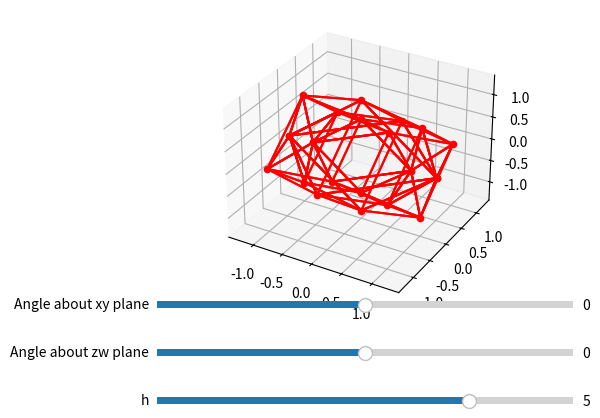

Generate this figure with matplotlib:
import matplotlib.pyplot as plt
from matplotlib.widgets import Slider
import itertools as iter
import numpy as np
from math import sin, cos
# schleffel projection, look at other types 
# look at future possibilities as well as current stuff
# choosing the best hyperplanes for the projection, e.g 
# optimal angles for the planes
# gram-shmidt
# principal component analysis 
fig = plt.subplot(111, projection='3d')
plt.subplots_adjust(bottom=0.25)

ones = iter.product([1, -1], repeat=2)
points = []
for x, y in ones:
    points.append((x, y, 0, 0))
    points.append((x, 0, 0, y))
    points.append((0, 0, x, y))
    points.append((x, 0, 0, y))
    points.append((x, 0, y, 0))
    points.append((0, x, 0, y))

def dist(p1, p2):
    return sum((p1[i]-p2[i])**2 for i in range (4))

def rotate(point, a, b): # Applies 4D rotation matrix
    x, y, z, w = point
    c1, s1, c2, s2 = cos(a), sin(a), cos(b), sin(b)
    return (c1*x - s1*y, s1*x + c1*y, c2*z - s2*w, s2*z + c2*w)

def update(h, a, b):
    fig.clear()
    for p in points:
        rx, ry, rz, rw = rotate(p, a, b)
        sf = np.divide(h, h-rw)  
        fig.scatter(sf*rx, sf*ry, sf*rz, c="red")
        
        for d in points:
            if dist(p, d) == 2:
                dx, dy, dz, dw = d
                dsf = np.divide(h, h-dw)
                fig.plot([sf*rx, dsf*dx], [sf*ry, dsf*dy], [sf*rz, dsf*dz], c="red")
                 
h_slider = Slider(
    ax=plt.axes([0.2, 0.05, 0.65, 0.03]),
    label="h",
    valmin=-10,
    valmax=10,
    valinit=5,
    valstep=0.1,
)
h_slider.on_changed(lambda x : update(x, a_slider.val, b_slider.val))

a_slider = Slider(
    ax=plt.axes([0.2, 0.15, 0.65, 0.03]),
    label="Angle about zw plane",
    valmin=-5,
    valmax=5,
    valinit=0,
    valstep=0.1,
)
a_slider.on_changed(lambda x : update(h_slider.val, x, b_slider.val))

b_slider = Slider(
    ax=plt.axes([0.2, 0.25, 0.65, 0.03]),
    label="Angle about xy plane",
    valmin=-5,
    valmax=5,
    valinit=0,
    valstep=0.1,
)
b_slider.on_changed(lambda x : update(h_slider.val, a_slider.val, x))

update(5, 0, 0)
plt.show()

